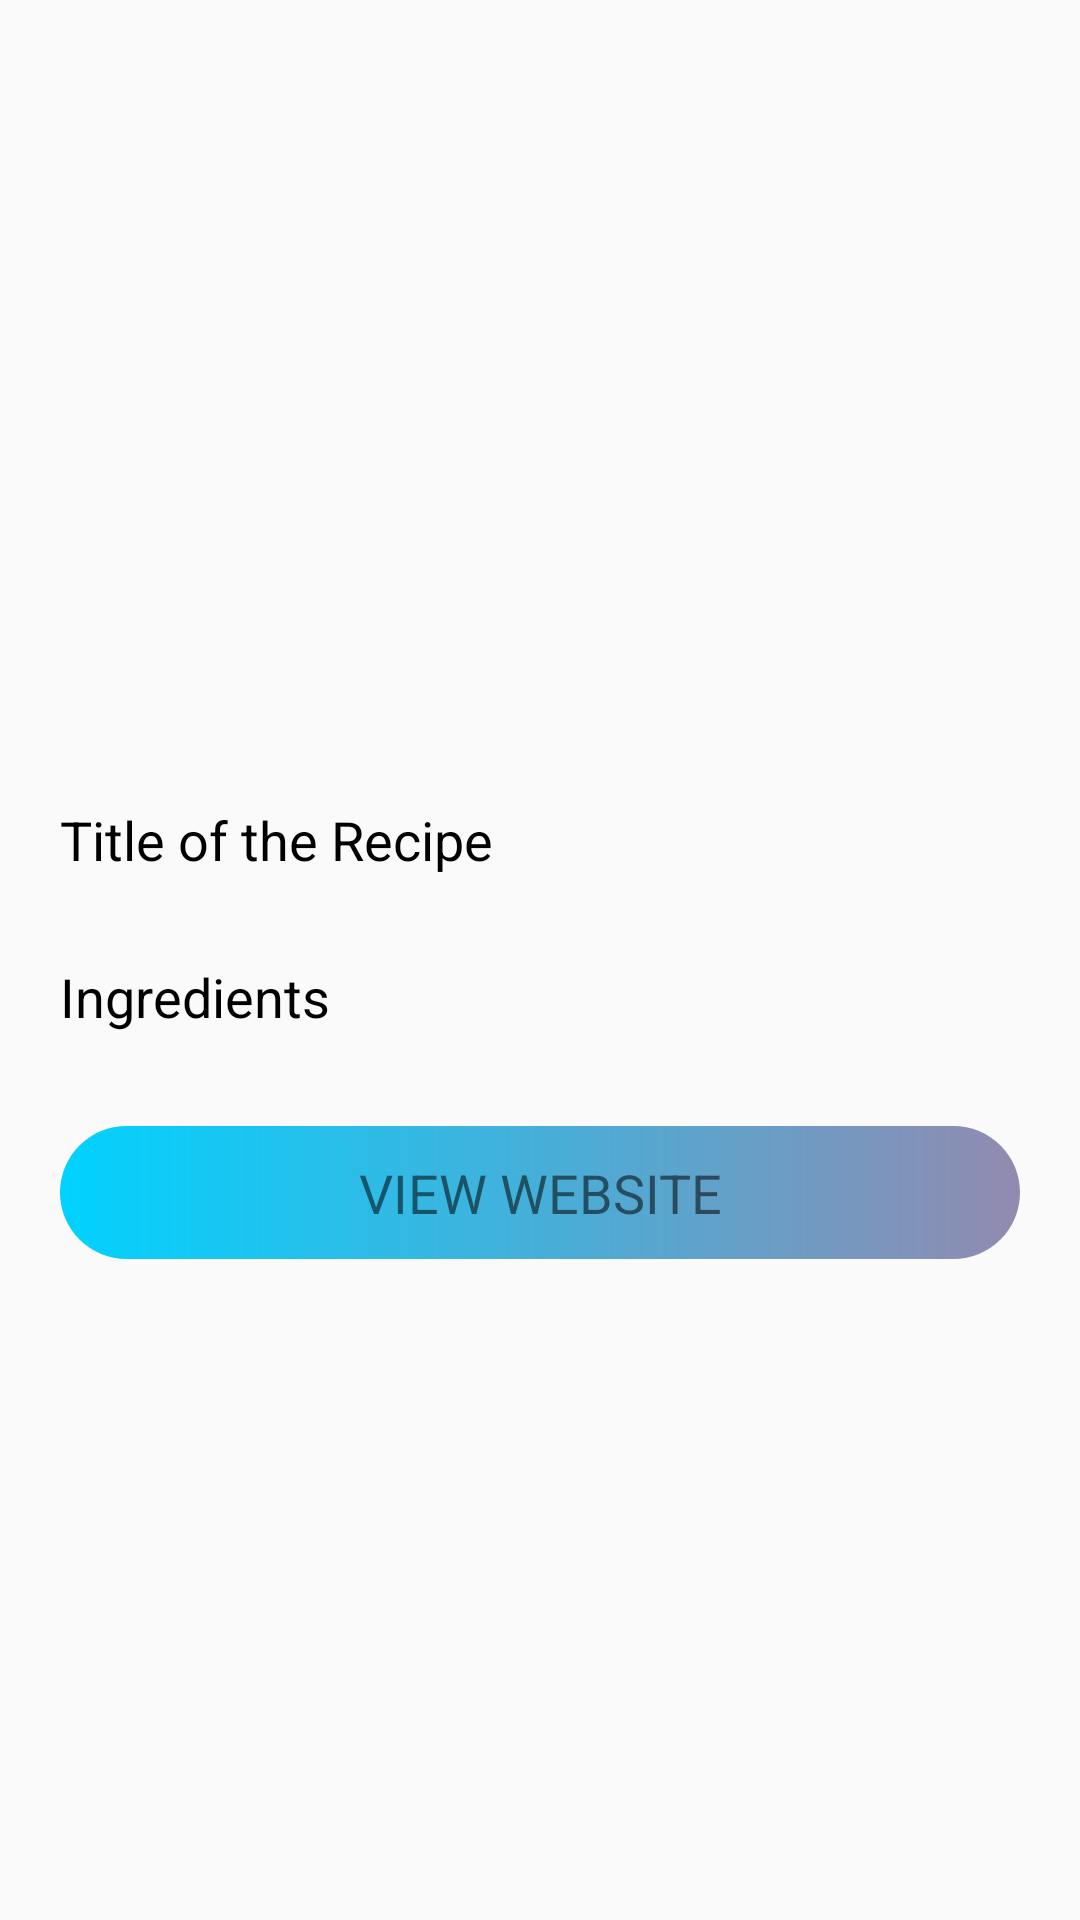

Produce the Android XML layout that renders to this screen, including the resource entries it uses.
<!-- AndroidManifest.xml: application theme AppTheme.NoActionBar -->
<!-- res/layout/activity_recipe_data_detail.xml -->
<?xml version="1.0" encoding="utf-8"?>
 <androidx.core.widget.NestedScrollView
    xmlns:android="http://schemas.android.com/apk/res/android"
    xmlns:app="http://schemas.android.com/apk/res-auto"
    xmlns:tools="http://schemas.android.com/tools"
    android:layout_width="match_parent"
    android:layout_height="match_parent"
   >
    <RelativeLayout
    android:layout_width="match_parent"
    android:layout_height="match_parent"
    tools:context=".view.RecipeDataDetailsActivity">

        <ImageView
        android:id="@+id/iv_recipe"
        android:layout_width="match_parent"
        android:layout_height="@dimen/recipe_image_height"
        android:contentDescription="@string/app_name"
        android:scaleType="fitXY"
         />


    <RelativeLayout
        android:id="@+id/rl_title_header"
        android:layout_below="@+id/iv_recipe"
        android:layout_width="match_parent"
        android:background="@color/colorWhite"
        android:layout_height="@dimen/recipe_layout_height">

        <TextView
            android:id="@+id/tvRecipeTitle"
            android:layout_width="wrap_content"
            android:layout_height="wrap_content"
            android:textColor="@android:color/black"
            android:textSize="@dimen/search_detail_textview_size"
            android:layout_centerVertical="true"
            android:text="@string/title_of_the_recipe"
            android:layout_marginStart="@dimen/recipe_text_margin"
            android:layout_marginEnd="@dimen/recipe_text_margin"
             />

    </RelativeLayout>

        <TextView
            android:id="@+id/tv_ingredients"
            android:layout_width="match_parent"
            android:layout_height="wrap_content"
            android:textColor="@android:color/black"
            android:textSize="@dimen/search_detail_textview_size"
            android:layout_marginTop="@dimen/recipe_textview_margintop"
            android:layout_marginStart="@dimen/recipe_text_margin"
            android:layout_marginEnd="@dimen/recipe_text_margin"
            android:layout_below="@+id/rl_title_header"
            android:layout_centerVertical="true"
            android:text="@string/ingredients"

            />


        <androidx.recyclerview.widget.RecyclerView
        android:id="@+id/rv_ingredients"
        android:layout_width="match_parent"
        android:layout_height="match_parent"
        android:layout_below="@+id/tv_ingredients"
        android:overScrollMode="never"
            android:layout_marginStart="@dimen/recipe_textview_margintop"
            android:layout_marginEnd="@dimen/recipe_textview_margintop"
        android:layout_marginTop="@dimen/recipe_textview_margin_end"
        android:layout_marginBottom="@dimen/recipe_textview_margin_end"
        />


        <RelativeLayout
            android:layout_width="match_parent"
            android:background="@color/colorWhite"
            android:layout_below="@+id/rv_ingredients"
            android:layout_height="match_parent">

            <TextView
                android:id="@+id/tv_webview_click"
                android:layout_width="match_parent"
                android:layout_height="wrap_content"
                android:textColor="@color/colorWhite"
                android:textSize="@dimen/search_detail_textview_size"
                android:padding="@dimen/recipe_textview_margintop"
                android:gravity="center"
                android:layout_marginTop="@dimen/recipe_textview_margintop"
                android:layout_marginBottom="@dimen/recipe_text_margin"
                android:background="@drawable/search_view_background"
                android:layout_centerVertical="true"
                android:text="@string/view_website"
                android:layout_marginLeft="@dimen/recipe_text_margin"
                android:layout_marginRight="@dimen/recipe_text_margin"
                />


        </RelativeLayout>



        <ImageView
            android:id="@+id/bt_back"
            android:layout_width="wrap_content"
            android:layout_height="wrap_content"
            android:layout_margin="@dimen/recipe_textview_margintop"
            android:src="@drawable/ic_back"

            />



</RelativeLayout>
</androidx.core.widget.NestedScrollView>
<!-- resources referenced by this layout -->
<resources>
  <dimen name="recipe_image_height">250dp</dimen>
  <dimen name="recipe_layout_height">60dp</dimen>
  <dimen name="recipe_text_margin">20dp</dimen>
  <dimen name="recipe_textview_margin_end">8dp</dimen>
  <dimen name="recipe_textview_margintop">10dp</dimen>
  <dimen name="search_detail_textview_size">18sp</dimen>
  <!-- drawable search_view_background (drawable) -->
  <?xml version="1.0" encoding="UTF-8"?>
  <shape xmlns:android="http://schemas.android.com/apk/res/android" android:shape="rectangle" >
  
      <gradient
          android:centerColor="#46afd9"
          android:endColor="#928ab0"
          android:startColor="#00d2ff"
          android:type="linear" />
  
      <corners
          android:radius="25dp"/>
  
  </shape>
  <string name="app_name">Recipe Puppy</string>
  <string name="ingredients">Ingredients</string>
  <string name="title_of_the_recipe">Title of the Recipe</string>
  <string name="view_website">VIEW WEBSITE</string>
  <style name="AppTheme.NoActionBar" parent="Base.Theme.AppCompat.Light">
          <item name="windowActionBar">false</item>
          <item name="windowNoTitle">true</item>
          <item name="colorPrimary">@color/colorPrimary</item>
          <item name="colorPrimaryDark">@color/colorPrimaryDark</item>
          <item name="colorAccent">@color/colorAccent</item>
      </style>
  <!-- not gathered from this repository: default colours our renderer supplied (Android Studio template values) -->
  <color name="colorPrimary">#FF6200EE</color>
  <color name="colorPrimaryDark">#FF3700B3</color>
  <color name="colorAccent">#FF03DAC5</color>
</resources>
